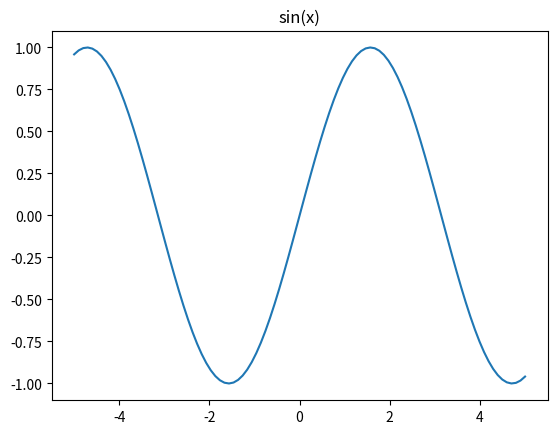

Here is the Python script that generated this plot: (Note: this script raises an exception after producing the figure.)
# Plot data from arrays:
import numpy as np
import matplotlib.pyplot as plt

x = np.linspace(-5, 5, 100)
f = np.sin(x)

#plotta den här raden
plt.figure(dpi = 100)
plt.plot(x, f)
plt.title("sin(x)")
plt.xlabel()